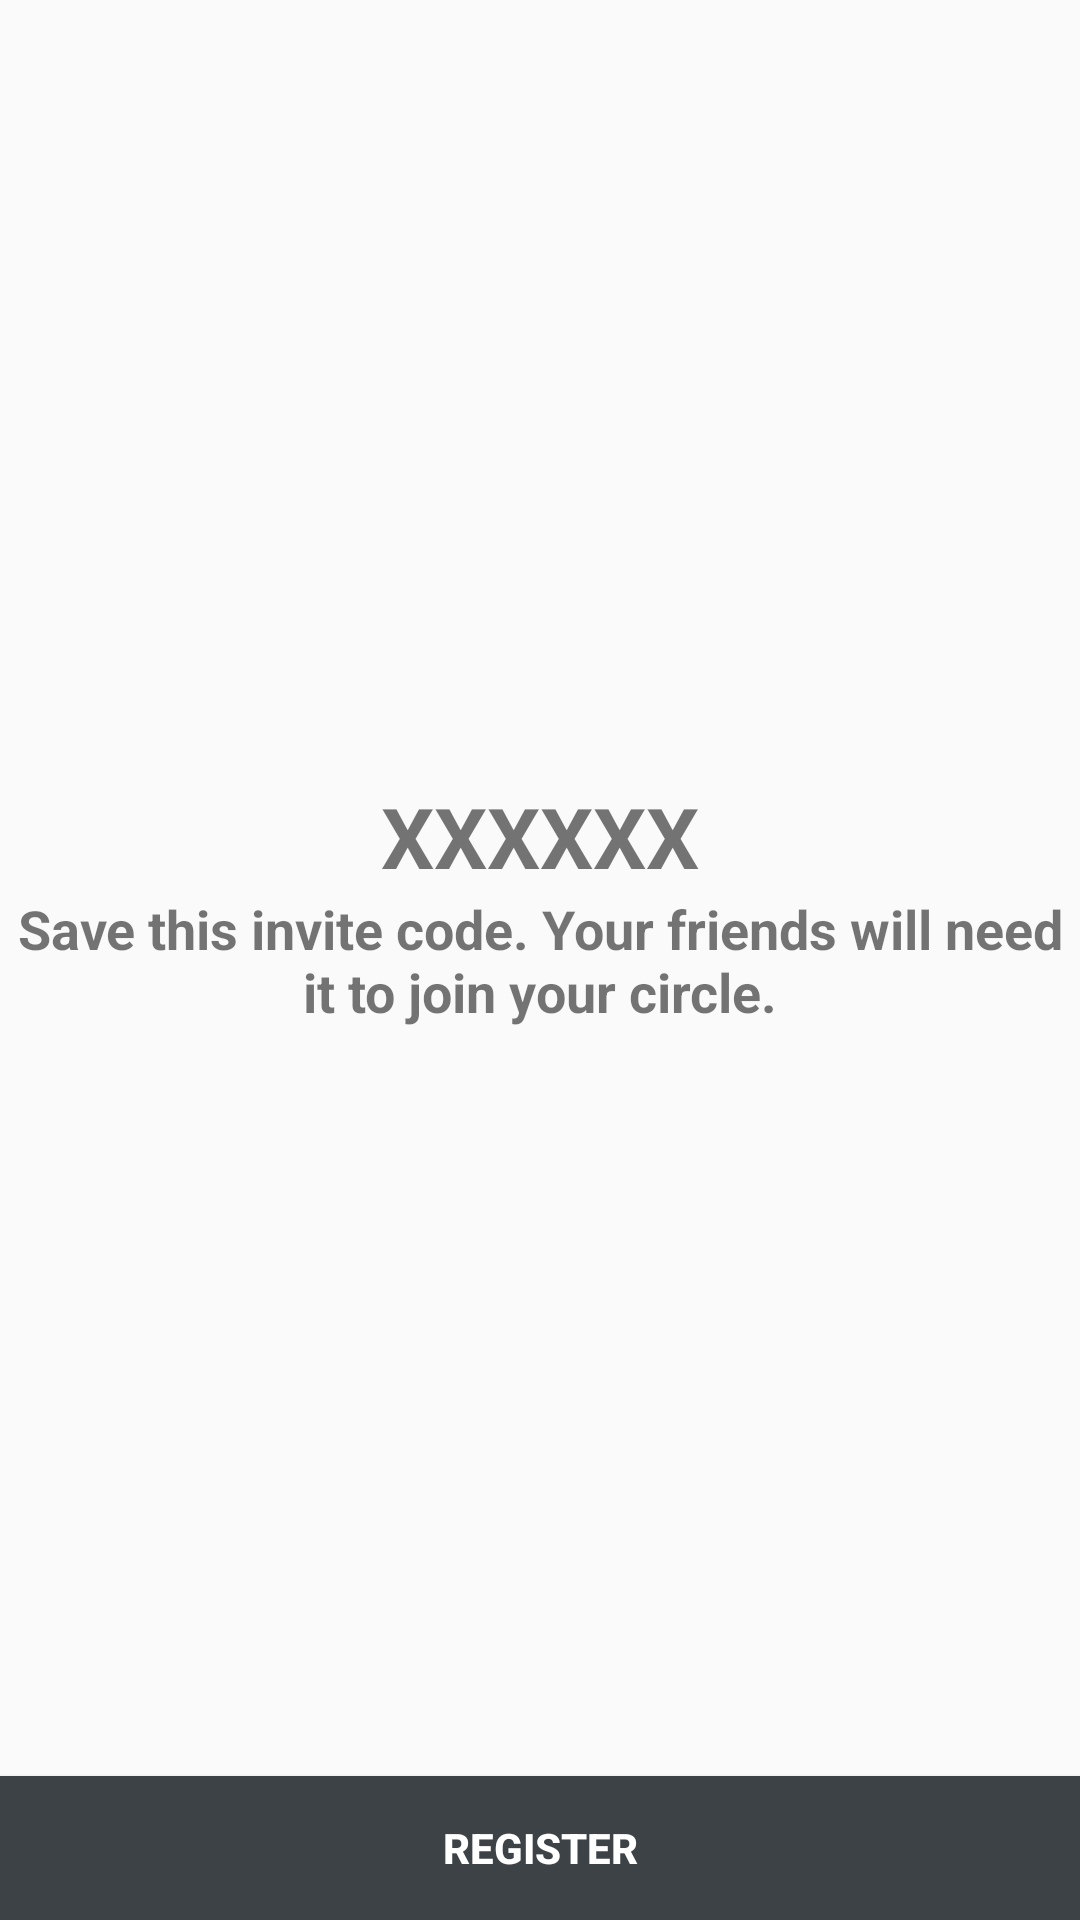

Android layout source for this screen:
<!-- AndroidManifest.xml: application theme AppTheme -->
<!-- res/layout/activity_invite_code.xml -->
<?xml version="1.0" encoding="utf-8"?>
<RelativeLayout xmlns:android="http://schemas.android.com/apk/res/android"
    xmlns:app="http://schemas.android.com/apk/res-auto"
    xmlns:tools="http://schemas.android.com/tools"
    android:layout_width="match_parent"
    android:layout_height="match_parent"
    tools:context=".authentication.InviteCodeActivity">

    <TextView
        android:id="@+id/textView"
        android:layout_width="wrap_content"
        android:layout_height="wrap_content"
        android:layout_alignParentStart="true"
        android:layout_alignParentEnd="true"
        android:layout_centerHorizontal="true"
        android:gravity="center_horizontal"
        android:layout_above="@id/textView2"
        android:text="XXXXXX"
        android:textSize="28dp"
        android:textStyle="bold" />

    <TextView
        android:id="@+id/textView2"
        android:layout_width="wrap_content"
        android:layout_height="wrap_content"
        android:layout_alignParentStart="true"
        android:layout_alignParentEnd="true"
        android:layout_centerHorizontal="true"
        android:layout_centerVertical="true"
        android:gravity="center_horizontal"
        android:text="Save this invite code. Your friends will need it to join your circle."
        android:textSize="18dp"
        android:textStyle="bold" />

    <Button
        android:id="@+id/button7"
        android:background="@color/colorPrimaryDark"
        android:textColor="@color/white"
        android:textStyle="bold"
        android:layout_width="wrap_content"
        android:layout_height="wrap_content"
        android:layout_alignParentStart="true"
        android:layout_alignParentEnd="true"
        android:layout_alignParentBottom="true"
        android:onClick="regUser"
        android:text="REGISTER" />

</RelativeLayout>
<!-- resources referenced by this layout -->
<resources>
  <color name="colorPrimaryDark">#3C4245</color>
  <color name="white">#FFFFFF</color>
  <style name="AppTheme" parent="Theme.AppCompat.Light">
          
          <item name="colorPrimary">@color/colorPrimary</item>
          <item name="colorPrimaryDark">@color/colorPrimaryDark</item>
          <item name="colorAccent">@color/black</item>
  
      </style>
  <color name="colorPrimary">#F4F3F3</color>
  <color name="black">#111111</color>
</resources>
